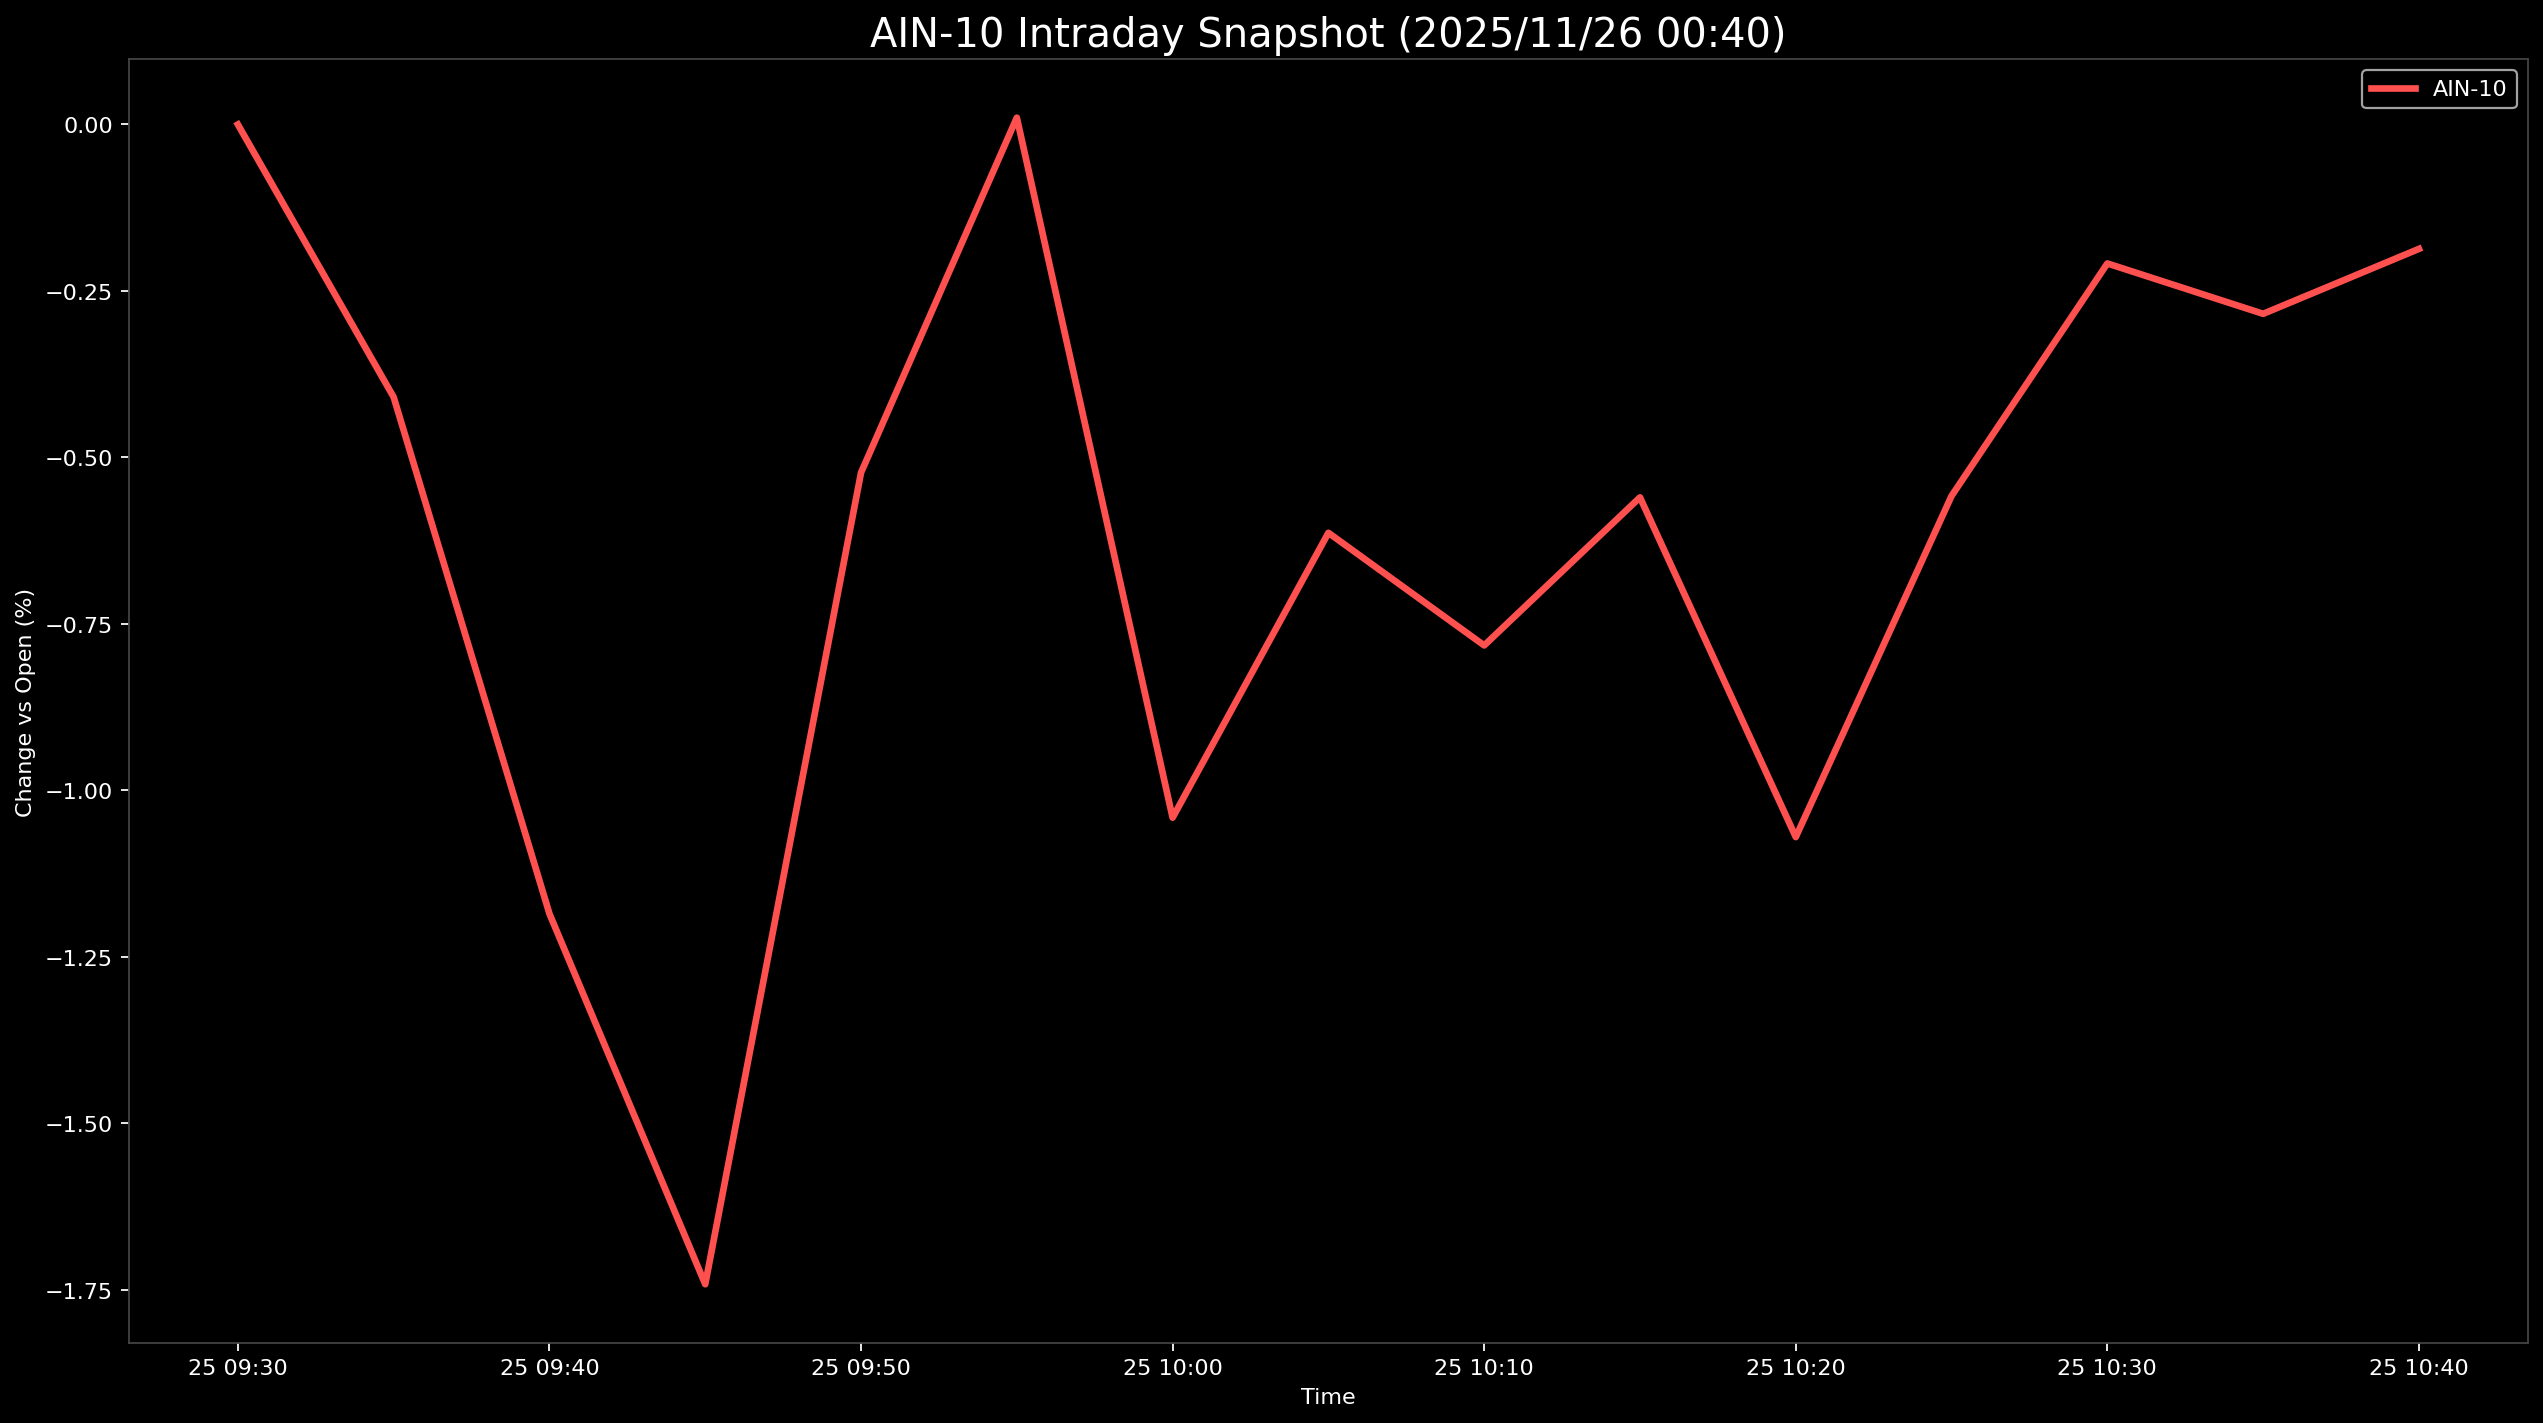

Values plotted in this chart, from the file beside it:
Datetime, AIN-10
2025-11-25 09:30:00, 0.0
2025-11-25 09:35:00, -0.4096
2025-11-25 09:40:00, -1.186
2025-11-25 09:45:00, -1.742
2025-11-25 09:50:00, -0.5229
2025-11-25 09:55:00, 0.01023
2025-11-25 10:00:00, -1.041
2025-11-25 10:05:00, -0.6133
2025-11-25 10:10:00, -0.7825
2025-11-25 10:15:00, -0.5601
2025-11-25 10:20:00, -1.07
2025-11-25 10:25:00, -0.5579
2025-11-25 10:30:00, -0.2088
2025-11-25 10:35:00, -0.2844
2025-11-25 10:40:00, -0.1869
